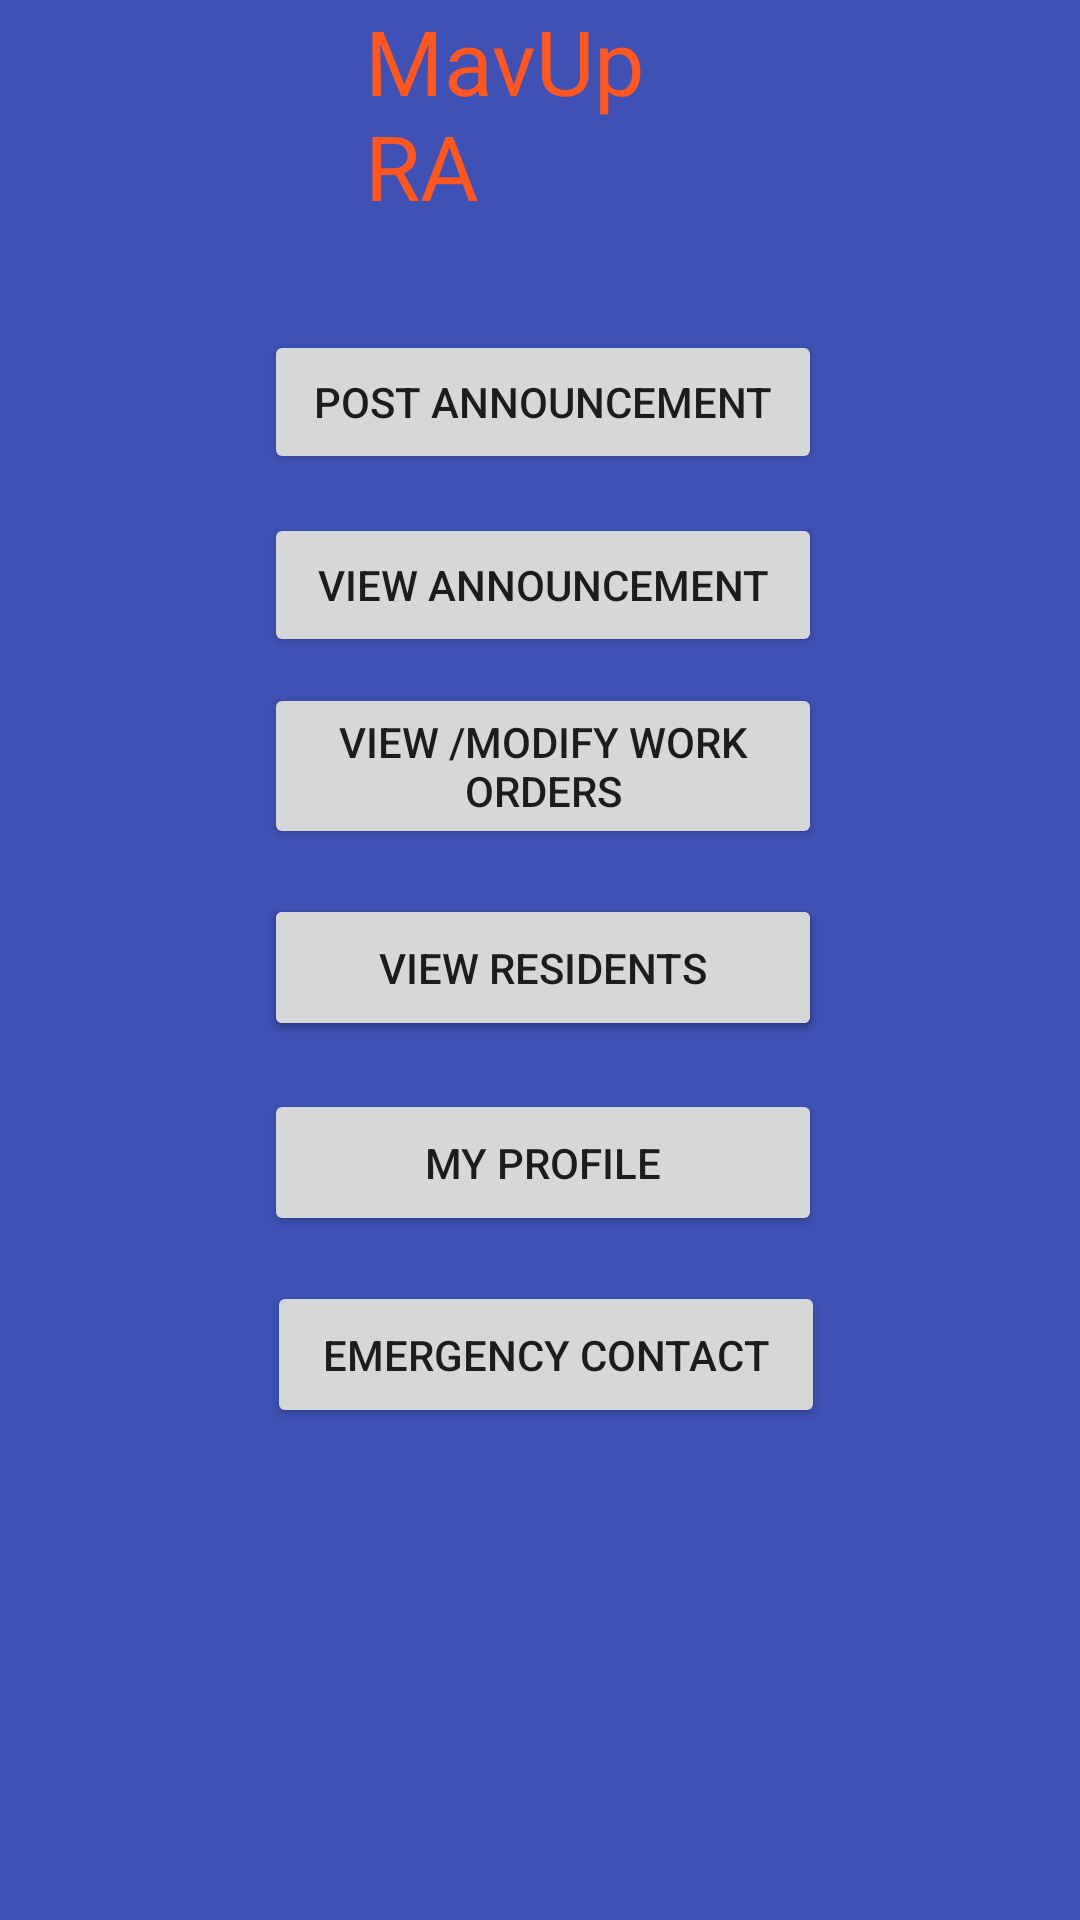

Produce the Android XML layout that renders to this screen, including the resource entries it uses.
<!-- AndroidManifest.xml: application theme AppTheme -->
<!-- res/layout/activity_ra_home_screen.xml -->
<?xml version="1.0" encoding="utf-8"?>
<RelativeLayout xmlns:android="http://schemas.android.com/apk/res/android"
    xmlns:app="http://schemas.android.com/apk/res-auto"
    xmlns:tools="http://schemas.android.com/tools"
    android:layout_width="match_parent"
    android:layout_height="match_parent"
    android:background="#3F51B5"
    android:gravity="center_horizontal"
    android:orientation="vertical"
    tools:context=".ra.RaHomeScreen">


    <Button
        android:id="@+id/button2"
        android:layout_width="wrap_content"
        android:layout_height="wrap_content"
        android:layout_alignBottom="@+id/button3"
        android:layout_alignParentStart="true"
        android:layout_alignParentEnd="true"
        android:layout_marginStart="88dp"
        android:layout_marginEnd="86dp"
        android:layout_marginBottom="125dp"
        android:text="Post Announcement" />

    <TextView
        android:id="@+id/succView"
        android:layout_width="wrap_content"
        android:layout_height="wrap_content"
        android:layout_alignParentStart="true"
        android:layout_alignParentEnd="true"
        android:layout_marginStart="122dp"
        android:layout_marginEnd="122dp"
        android:drawableLeft="@color/colorPrimaryDark"
        android:text="MavUp RA"
        android:textColor="#FF5722"
        android:textSize="30sp"
        app:layout_constraintBottom_toBottomOf="parent"
        app:layout_constraintHorizontal_bias="0.497"
        app:layout_constraintLeft_toLeftOf="parent"
        app:layout_constraintRight_toRightOf="parent"
        app:layout_constraintTop_toTopOf="parent"
        app:layout_constraintVertical_bias="0.063" />

    <Button
        android:id="@+id/button6"
        android:layout_width="wrap_content"
        android:layout_height="wrap_content"
        android:layout_alignBottom="@+id/button3"
        android:layout_alignParentStart="true"
        android:layout_alignParentEnd="true"
        android:layout_marginStart="88dp"
        android:layout_marginEnd="86dp"
        android:layout_marginBottom="64dp"
        android:text="View Announcement"/>

    <Button
        android:id="@+id/button3"
        android:layout_width="224dp"
        android:layout_height="wrap_content"
        android:layout_alignBottom="@+id/button4"
        android:layout_alignParentStart="true"
        android:layout_alignParentEnd="true"
        android:layout_marginStart="88dp"
        android:layout_marginEnd="86dp"
        android:layout_marginBottom="64dp"
        android:text="View /Modify Work Orders"
        app:layout_constraintEnd_toEndOf="parent"
        app:layout_constraintStart_toStartOf="parent"
        tools:layout_editor_absoluteY="263dp" />


    <Button
        android:id="@+id/button9"
        android:layout_width="235dp"
        android:layout_height="49dp"
        android:layout_alignParentStart="true"
        android:layout_alignParentEnd="true"
        android:layout_alignParentBottom="true"
        android:layout_marginStart="88dp"
        android:layout_marginEnd="86dp"
        android:layout_marginBottom="293dp"
        android:text="Emergency Contact"
        app:layout_constraintEnd_toEndOf="parent"
        app:layout_constraintHorizontal_bias="0.486"
        app:layout_constraintStart_toStartOf="@id/button3"
        tools:layout_editor_absoluteY="340dp" />


    <Button
        android:id="@+id/button4"
        android:layout_width="235dp"
        android:layout_height="49dp"
        android:layout_alignParentStart="true"
        android:layout_alignParentEnd="true"
        android:layout_alignParentBottom="true"
        android:layout_marginStart="88dp"
        android:layout_marginEnd="86dp"
        android:layout_marginBottom="293dp"
        android:text="View Residents"
        app:layout_constraintEnd_toEndOf="parent"
        app:layout_constraintHorizontal_bias="0.486"
        app:layout_constraintStart_toStartOf="@id/button3"
        tools:layout_editor_absoluteY="340dp" />

    <Button
        android:id="@+id/button10"
        android:layout_width="235dp"
        android:layout_height="49dp"
        android:layout_alignParentStart="true"
        android:layout_alignParentEnd="true"
        android:layout_alignParentBottom="true"
        android:layout_marginStart="88dp"
        android:layout_marginEnd="86dp"
        android:layout_marginBottom="228dp"
        android:text="My Profile"
        app:layout_constraintEnd_toEndOf="parent"
        app:layout_constraintHorizontal_bias="0.486"
        app:layout_constraintStart_toStartOf="@id/button3"
        tools:layout_editor_absoluteY="340dp" />

    <Button
        android:id="@+id/button12"
        android:layout_width="235dp"
        android:layout_height="49dp"
        android:layout_alignParentStart="true"
        android:layout_alignParentEnd="true"
        android:layout_alignParentBottom="true"
        android:layout_marginStart="89dp"
        android:layout_marginEnd="85dp"
        android:layout_marginBottom="164dp"
        android:text="Emergency Contact"
        app:layout_constraintEnd_toEndOf="parent"
        app:layout_constraintHorizontal_bias="0.486"
        app:layout_constraintStart_toStartOf="@id/button3"
        tools:layout_editor_absoluteY="340dp" />

</RelativeLayout>
<!-- resources referenced by this layout -->
<resources>
  <color name="colorPrimaryDark">#FF5722</color>
  <style name="AppTheme" parent="Theme.AppCompat.Light.DarkActionBar">
          
          <item name="colorPrimary">@color/colorPrimary</item>
          <item name="colorPrimaryDark">@color/colorPrimaryDark</item>
          <item name="colorAccent">@color/colorAccent</item>
      </style>
  <color name="colorPrimary">#3F51B5</color>
  <color name="colorAccent">#00BCD4</color>
</resources>
